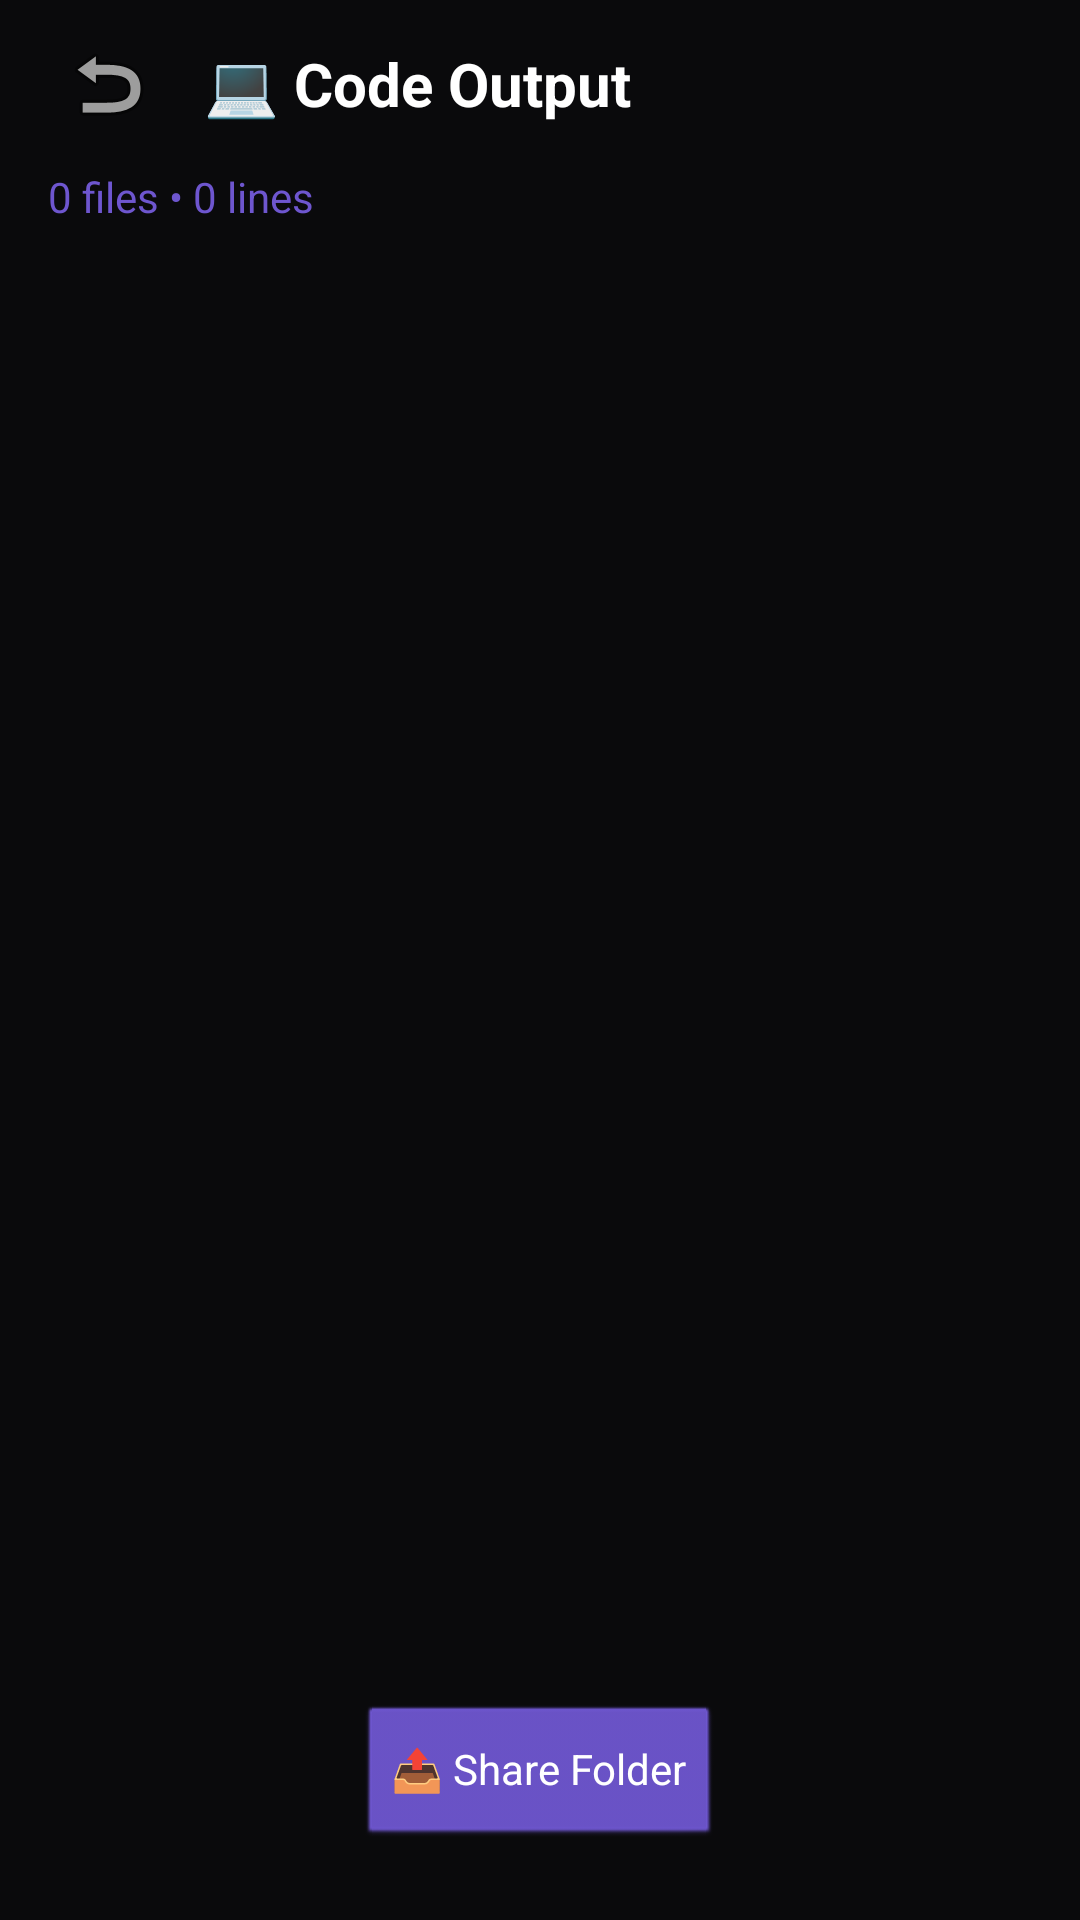

Here is an Android app screen rendered from its layout file. Give the layout XML and the strings, colors and styles it references.
<!-- AndroidManifest.xml: activity theme android:Theme.NoTitleBar.Fullscreen -->
<!-- res/layout/activity_code_output.xml -->
<?xml version="1.0" encoding="utf-8"?>
<LinearLayout xmlns:android="http://schemas.android.com/apk/res/android"
    android:id="@+id/code_output_root"
    android:layout_width="match_parent"
    android:layout_height="match_parent"
    android:background="#0A0A0C"
    android:orientation="vertical">

    <LinearLayout
        android:layout_width="match_parent"
        android:layout_height="56dp"
        android:gravity="center_vertical"
        android:paddingHorizontal="16dp">

        <ImageButton
            android:id="@+id/btn_back"
            android:layout_width="40dp"
            android:layout_height="40dp"
            android:background="?attr/selectableItemBackgroundBorderless"
            android:src="@android:drawable/ic_menu_revert" />

        <TextView
            android:id="@+id/project_title"
            android:layout_width="0dp"
            android:layout_height="wrap_content"
            android:layout_marginStart="12dp"
            android:layout_weight="1"
            android:text="💻 Code Output"
            android:textColor="#FFFFFF"
            android:textSize="20sp"
            android:textStyle="bold" />
    </LinearLayout>

    <TextView
        android:id="@+id/project_stats"
        android:layout_width="match_parent"
        android:layout_height="wrap_content"
        android:paddingHorizontal="16dp"
        android:text="0 files • 0 lines"
        android:textColor="#6E56CF"
        android:textSize="14sp" />

    <ScrollView
        android:layout_width="match_parent"
        android:layout_height="0dp"
        android:layout_weight="1">

        <LinearLayout
            android:id="@+id/file_tree_container"
            android:layout_width="match_parent"
            android:layout_height="wrap_content"
            android:orientation="vertical"
            android:padding="16dp" />
    </ScrollView>

    <LinearLayout
        android:layout_width="match_parent"
        android:layout_height="wrap_content"
        android:gravity="center"
        android:padding="24dp">

        <Button
            android:id="@+id/btn_share"
            android:layout_width="wrap_content"
            android:layout_height="48dp"
            android:backgroundTint="#6E56CF"
            android:text="📤 Share Folder"
            android:textColor="#FFFFFF" />
    </LinearLayout>
</LinearLayout>
<!-- resources referenced by this layout -->
<resources>

</resources>
